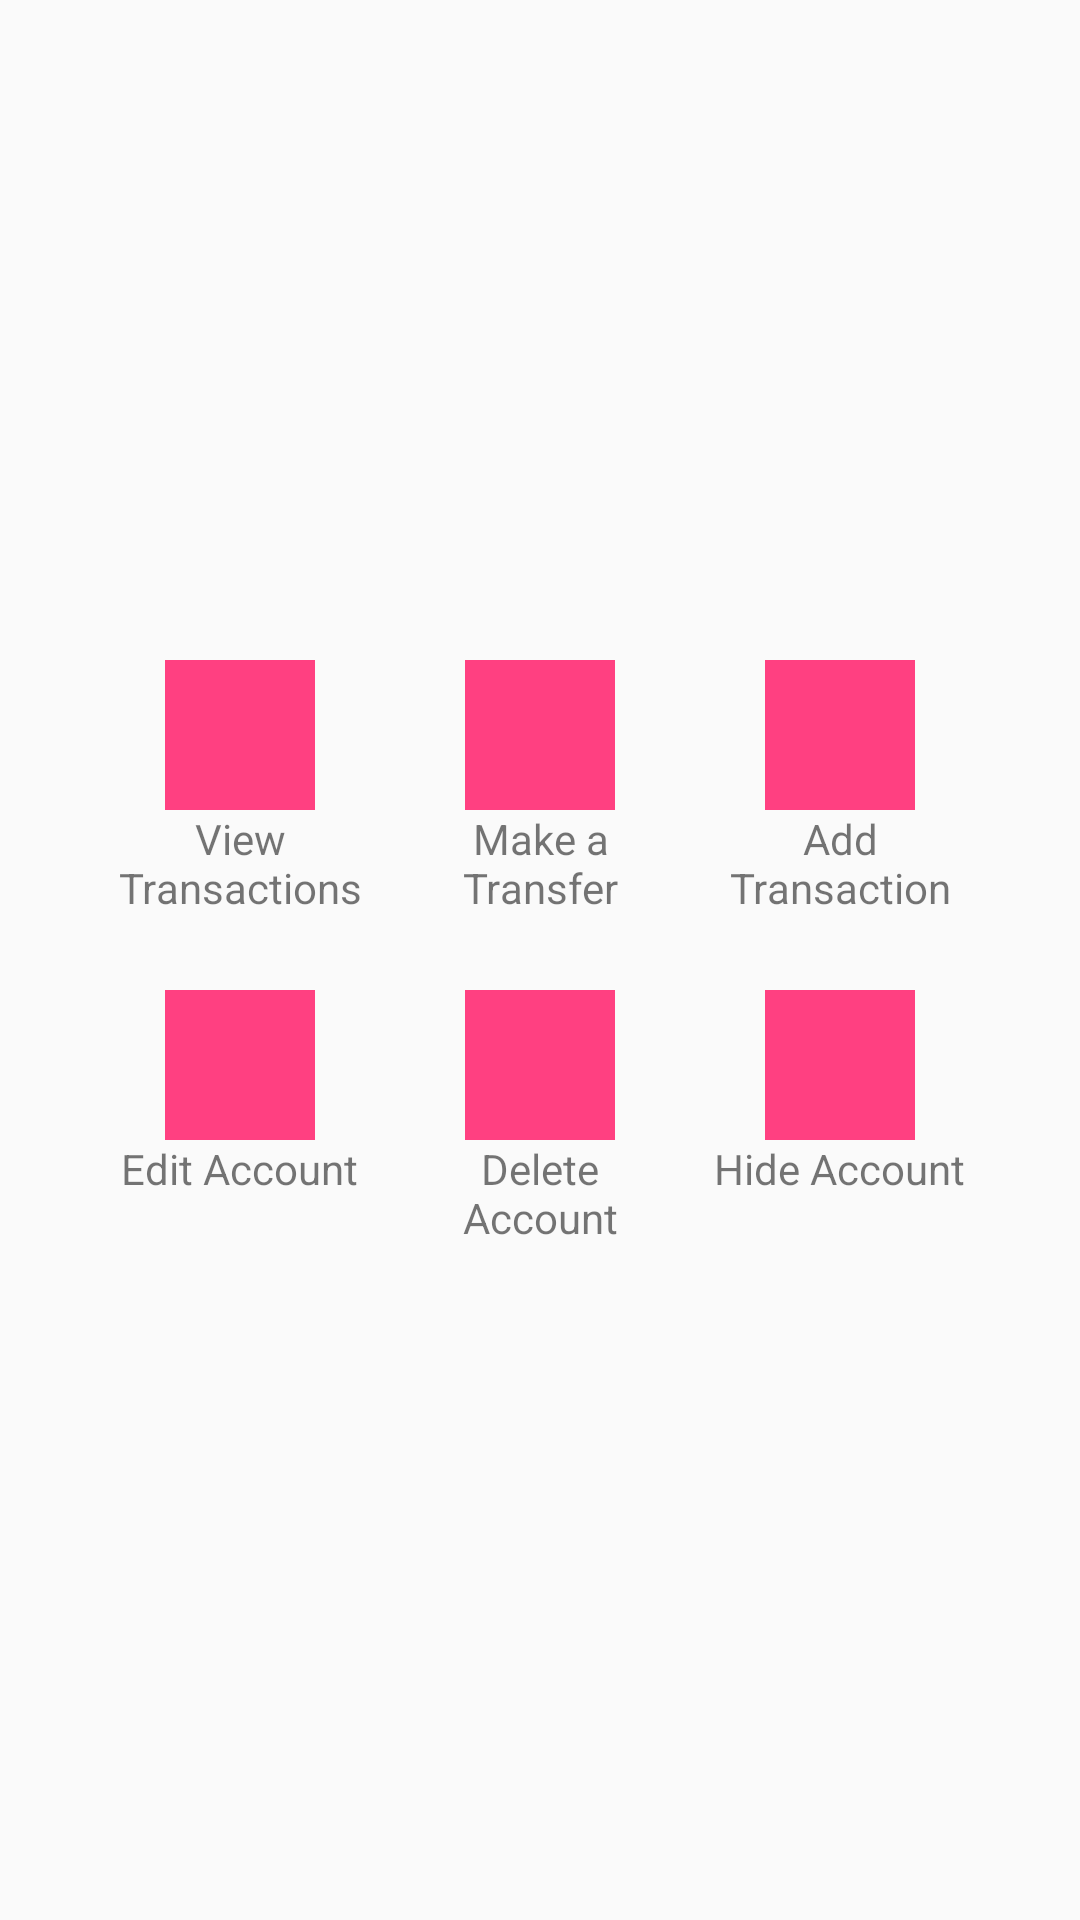

Here is an Android app screen rendered from its layout file. Give the layout XML and the strings, colors and styles it references.
<!-- AndroidManifest.xml: application theme Theme.AppCompat.Light.NoActionBar -->
<!-- res/layout/fragment_dialog_accounts.xml -->
<LinearLayout xmlns:android="http://schemas.android.com/apk/res/android"
    xmlns:app="http://schemas.android.com/apk/res-auto"
    xmlns:tools="http://schemas.android.com/tools"
    android:layout_width="match_parent"
    android:layout_height="match_parent"
    android:gravity="center"
    android:orientation="vertical"
    android:padding="15dp"
    tools:context="com.mcmah113.mcmah113expensesiq.AccountsDialogFragment">

    <LinearLayout
        android:layout_width="wrap_content"
        android:layout_height="wrap_content"
        android:gravity="center"
        android:orientation="horizontal"
        android:padding="5dp">

        <LinearLayout
            android:id="@+id/ViewTransactions"
            android:layout_width="100dp"
            android:layout_height="100dp"
            android:background="?attr/selectableItemBackground"
            android:clickable="true"
            android:focusable="true"
            android:gravity="center_horizontal"
            android:orientation="vertical"
            android:padding="5dp">

            <ImageView
                android:id="@+id/imageViewTransactions"
                android:layout_width="50dp"
                android:layout_height="50dp"
                android:contentDescription="@string/view_transaction_content_description"
                android:src="@color/colorAccent" />

            <TextView
                android:layout_width="wrap_content"
                android:layout_height="wrap_content"
                android:text="@string/view_transactions_label"
                android:textAlignment="center" />
        </LinearLayout>

        <LinearLayout
            android:id="@+id/MakeTransfer"
            android:layout_width="100dp"
            android:layout_height="100dp"
            android:background="?attr/selectableItemBackground"
            android:clickable="true"
            android:focusable="true"
            android:gravity="center_horizontal"
            android:orientation="vertical"
            android:padding="5dp">

            <ImageView
                android:id="@+id/imageViewMakeATransfer"
                android:layout_width="50dp"
                android:layout_height="50dp"
                android:contentDescription="@string/view_transactions_content_description"
                android:src="@color/colorAccent" />

            <TextView
                android:layout_width="wrap_content"
                android:layout_height="wrap_content"
                android:text="@string/make_a_transfer_label"
                android:textAlignment="center" />
        </LinearLayout>

        <LinearLayout
            android:id="@+id/AddTransaction"
            android:layout_width="100dp"
            android:layout_height="100dp"
            android:background="?attr/selectableItemBackground"
            android:clickable="true"
            android:focusable="true"
            android:gravity="center_horizontal"
            android:orientation="vertical"
            android:padding="5dp">

            <ImageView
                android:id="@+id/imageViewAddTransaction"
                android:layout_width="50dp"
                android:layout_height="50dp"
                android:contentDescription="@string/add_transaction_content_description"
                android:src="@color/colorAccent" />

            <TextView
                android:layout_width="wrap_content"
                android:layout_height="wrap_content"
                android:text="@string/add_transaction_label"
                android:textAlignment="center" />
        </LinearLayout>
    </LinearLayout>

    <LinearLayout
        android:layout_width="wrap_content"
        android:layout_height="wrap_content"
        android:gravity="center"
        android:orientation="horizontal"
        android:padding="5dp">

        <LinearLayout
            android:id="@+id/EditAccount"
            android:layout_width="100dp"
            android:layout_height="100dp"
            android:background="?attr/selectableItemBackground"
            android:clickable="true"
            android:focusable="true"
            android:gravity="center_horizontal"
            android:orientation="vertical"
            android:padding="5dp">

            <ImageView
                android:id="@+id/imageViewEditAccount"
                android:layout_width="50dp"
                android:layout_height="50dp"
                android:contentDescription="@string/edit_account_content_description"
                android:src="@color/colorAccent" />

            <TextView
                android:layout_width="wrap_content"
                android:layout_height="wrap_content"
                android:text="@string/edit_account_label"
                android:textAlignment="center" />
        </LinearLayout>

        <LinearLayout
            android:id="@+id/DeleteAccount"
            android:layout_width="100dp"
            android:layout_height="100dp"
            android:background="?attr/selectableItemBackground"
            android:clickable="true"
            android:focusable="true"
            android:gravity="center_horizontal"
            android:orientation="vertical"
            android:padding="5dp">

            <ImageView
                android:id="@+id/imageViewDeleteAccount"
                android:layout_width="50dp"
                android:layout_height="50dp"
                android:contentDescription="@string/edit_account_content_description"
                android:src="@color/colorAccent" />

            <TextView
                android:layout_width="wrap_content"
                android:layout_height="wrap_content"
                android:text="@string/delete_account_label"
                android:textAlignment="center" />
        </LinearLayout>

        <LinearLayout
            android:id="@+id/HideAccount"
            android:layout_width="100dp"
            android:layout_height="100dp"
            android:background="?attr/selectableItemBackground"
            android:clickable="true"
            android:focusable="true"
            android:gravity="center_horizontal"
            android:orientation="vertical"
            android:padding="5dp">

            <ImageView
                android:id="@+id/imageViewHideAccount"
                android:layout_width="50dp"
                android:layout_height="50dp"
                android:contentDescription="@string/hide_account_image_content_description"
                android:src="@color/colorAccent" />

            <TextView
                android:layout_width="wrap_content"
                android:layout_height="wrap_content"
                android:text="@string/hide_account_label"
                android:textAlignment="center" />
        </LinearLayout>
    </LinearLayout>

</LinearLayout>
<!-- resources referenced by this layout -->
<resources>
  <color name="colorAccent">#ff4081</color>
  <string name="add_transaction_content_description">Add Transaction</string>
  <string name="add_transaction_label">Add Transaction</string>
  <string name="delete_account_label">Delete Account</string>
  <string name="edit_account_content_description">Edit Account</string>
  <string name="edit_account_label">Edit Account</string>
  <string name="hide_account_image_content_description">Hide Account Image</string>
  <string name="hide_account_label">Hide Account</string>
  <string name="make_a_transfer_label">Make a Transfer</string>
  <string name="view_transaction_content_description">View Transaction</string>
  <string name="view_transactions_content_description">View Transactions</string>
  <string name="view_transactions_label">View Transactions</string>
</resources>
